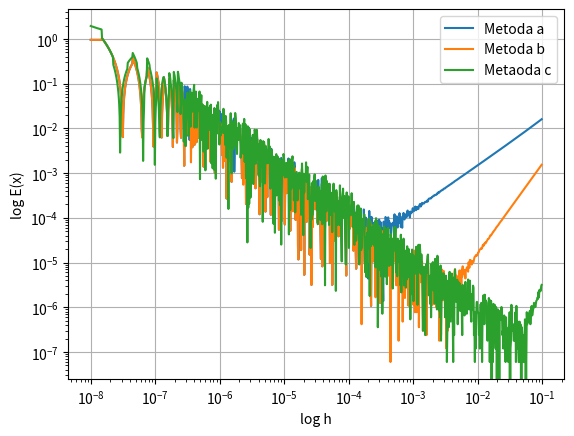
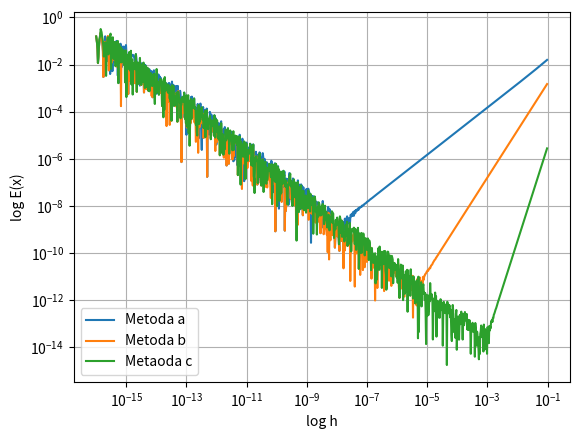

These charts were generated, in order, by the following Python code:
import numpy as np
import matplotlib.pyplot as plt

def derive_a(x, h, fn):
	return ( fn(x+h) - fn(x) ) / h

def derive_b(x, h, fn):
	return ( fn(x+h) - fn(x-h) ) / (2*h)

def derive_c(x, h, fn):
	return ( (-fn(x+2*h)+8*fn(x+h)-8*fn(x-h)+fn(x-2*h)) / (12*h))

def abs_err(fn1, fn2, x):
	return np.abs( fn1(x) - fn2(x) )

def plot_err(x, h, fn, Dfn, filename):
	err_a = abs_err(lambda k: derive_a(k, h, fn), Dfn, x)
	err_b = abs_err(lambda k: derive_b(k, h, fn), Dfn, x)
	err_c = abs_err(lambda k: derive_c(k, h, fn), Dfn, x)
	fig = plt.figure()
	ax = fig.gca()
	line_a, = ax.plot(h, err_a)
	line_b, = ax.plot(h, err_b)
	line_c, = ax.plot(h, err_c)
	line_a.set_label('Metoda a')
	line_b.set_label('Metoda b')
	line_c.set_label('Metaoda c')
	ax.set_xscale('log')
	ax.set_yscale('log')
	ax.legend()
	plt.xlabel('log h')
	plt.ylabel('log E(x)')
	plt.grid()
	fig.savefig(filename)

x = np.float32(0.3)
h = np.float32(np.logspace(start=-8, stop=-1, num=1000, endpoint=False))
plot_err(x=x, h=h, fn=np.sin, Dfn=np.cos, filename='./float_32.png')

x = np.float64(0.3)
h = np.float64(np.logspace(start=-16, stop=-1, num=1000, endpoint=False))
plot_err(x=x, h=h, fn=np.sin, Dfn=np.cos, filename='./float_64.png')